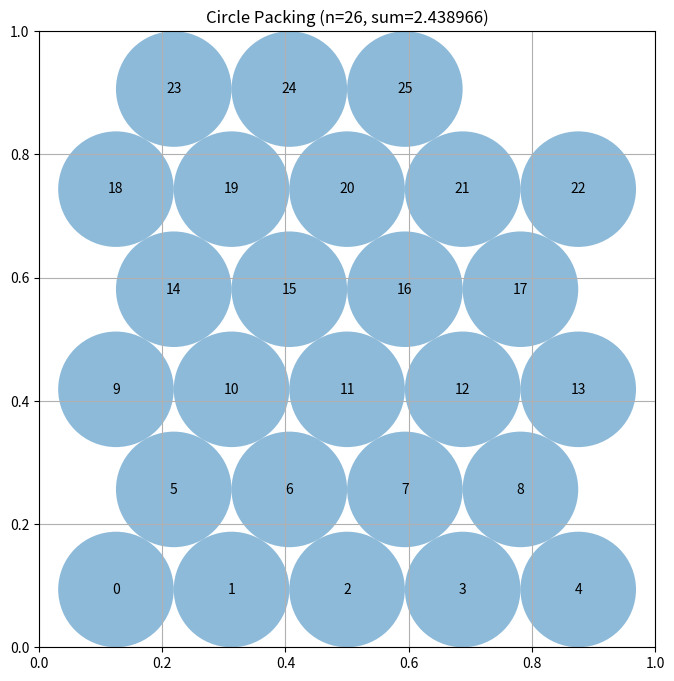

Write the Python code that produced this figure.
# EVOLVE-BLOCK-START
"""Constructor-based circle packing for n=26 circles"""
import numpy as np


def construct_packing():
    """
    Construct a specific arrangement of 26 circles in a unit square
    that attempts to maximize the sum of their radii.

    Returns:
        Tuple of (centers, radii, sum_of_radii)
        centers: np.array of shape (26, 2) with (x, y) coordinates
        radii: np.array of shape (26) with radius of each circle
        sum_of_radii: Sum of all radii
    """
    # Hexagonal lattice packing: 6 staggered rows with widths 5,4,5,4,5,3 (=26).
    # All circles share radius r. Vertical constraint is binding:
    #   2r + 5*(sqrt(3)*r) = 1  =>  r = 1/(2 + 5*sqrt(3)) ~ 0.09381
    # Adjacent rows are staggered horizontally by r so that neighbor
    # center-to-center distances are exactly 2r (hexagonal contacts).
    # Sum of radii = 26 * r ~ 2.439.
    n = 26
    centers = np.zeros((n, 2))

    r = 1.0 / (2.0 + 5.0 * np.sqrt(3.0))
    dy = np.sqrt(3.0) * r  # vertical spacing between adjacent rows

    row_widths = [5, 4, 5, 4, 5, 3]
    assert sum(row_widths) == n

    idx = 0
    for row, w in enumerate(row_widths):
        y = r + row * dy
        # Even-indexed rows sit on even multiples of r from center;
        # odd-indexed rows on odd multiples (stagger by r).
        if row % 2 == 0:
            c = w - 1  # even offset parity (w is odd here)
        else:
            c = w - 1 if (w - 1) % 2 == 1 else w  # force odd parity
        for k in range(w):
            x = 0.5 + (2 * k - c) * r
            centers[idx] = [x, y]
            idx += 1

    radii = np.full(n, r)
    sum_radii = float(n * r)
    return centers, radii, sum_radii





# EVOLVE-BLOCK-END


# This part remains fixed (not evolved)
def run_packing():
    """Run the circle packing constructor for n=26"""
    centers, radii, sum_radii = construct_packing()
    return centers, radii, sum_radii


def visualize(centers, radii):
    """
    Visualize the circle packing

    Args:
        centers: np.array of shape (n, 2) with (x, y) coordinates
        radii: np.array of shape (n) with radius of each circle
    """
    import matplotlib.pyplot as plt
    from matplotlib.patches import Circle

    fig, ax = plt.subplots(figsize=(8, 8))

    # Draw unit square
    ax.set_xlim(0, 1)
    ax.set_ylim(0, 1)
    ax.set_aspect("equal")
    ax.grid(True)

    # Draw circles
    for i, (center, radius) in enumerate(zip(centers, radii)):
        circle = Circle(center, radius, alpha=0.5)
        ax.add_patch(circle)
        ax.text(center[0], center[1], str(i), ha="center", va="center")

    plt.title(f"Circle Packing (n={len(centers)}, sum={sum(radii):.6f})")
    plt.show()


if __name__ == "__main__":
    centers, radii, sum_radii = run_packing()
    print(f"Sum of radii: {sum_radii}")
    # AlphaEvolve improved this to 2.635

    # Uncomment to visualize:
    visualize(centers, radii)
